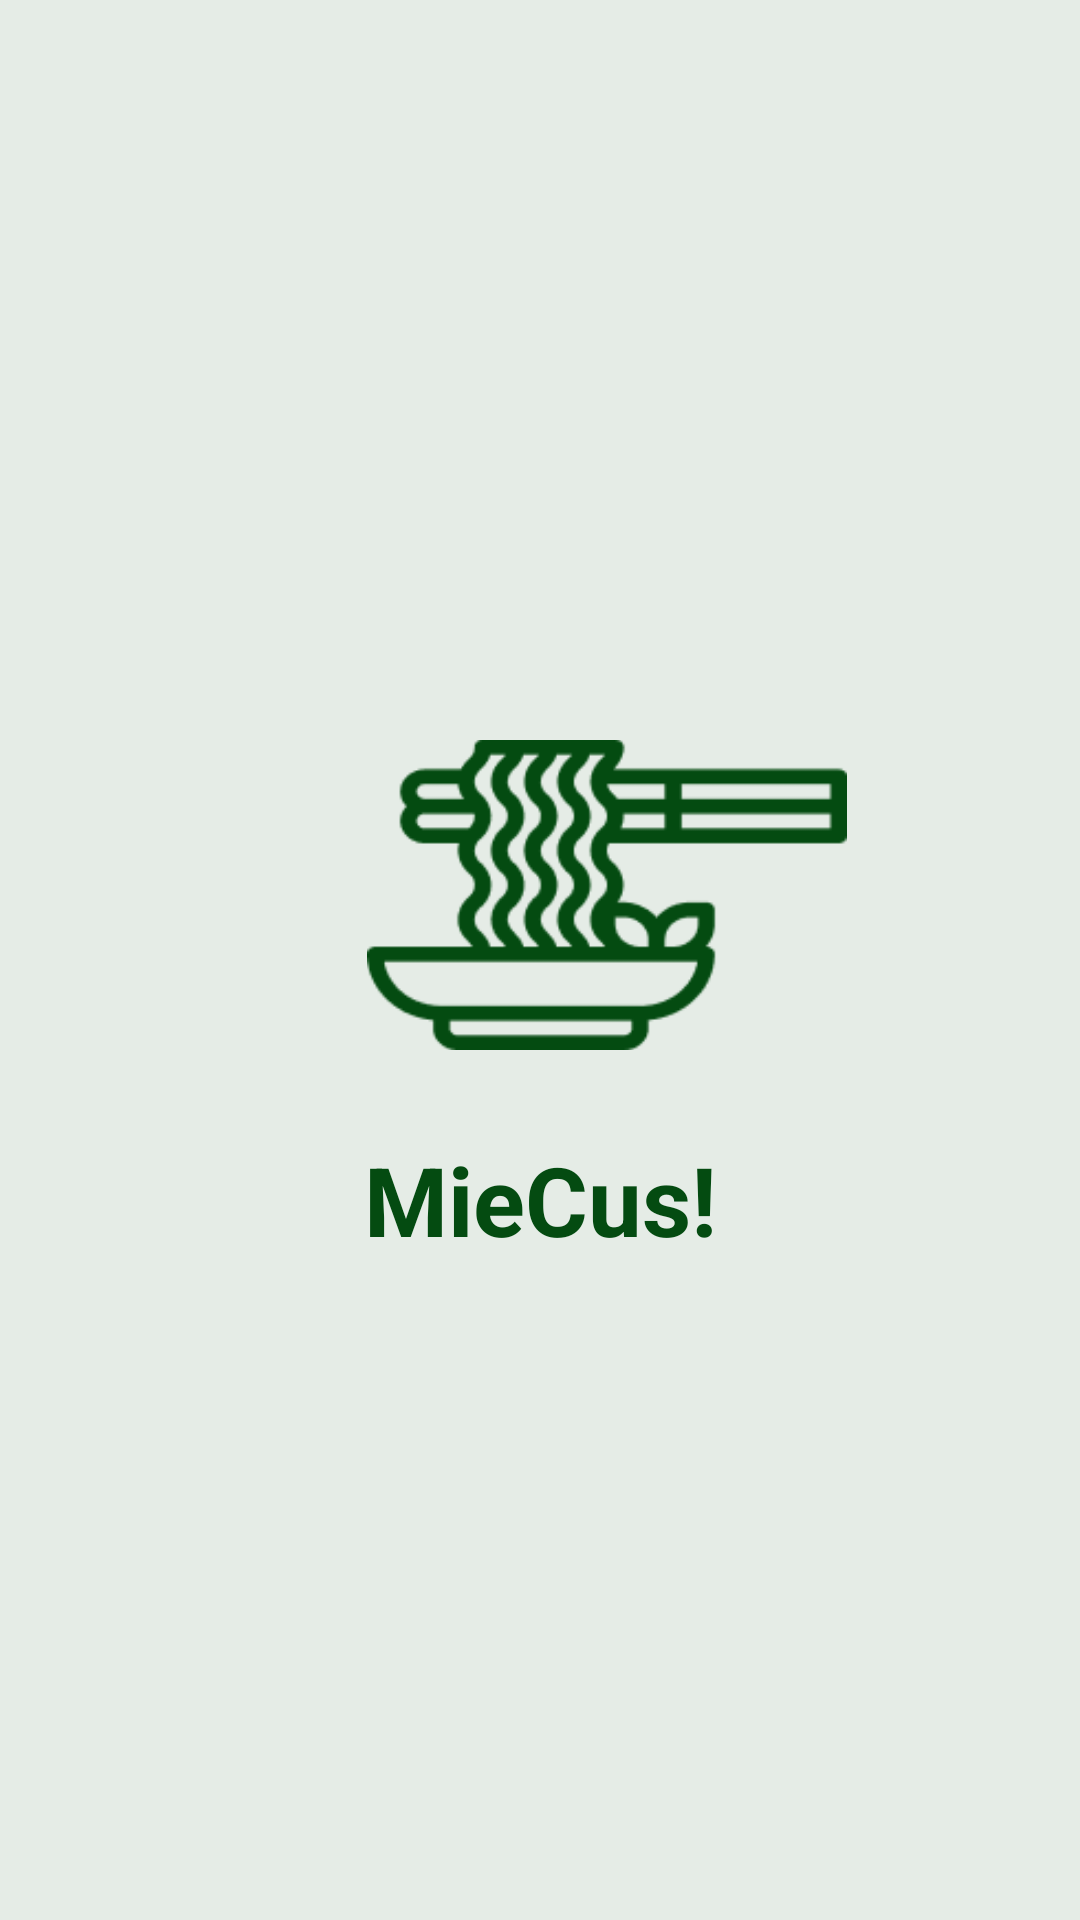

Write the Android layout XML for this screen, with the resource values it uses.
<!-- AndroidManifest.xml: application theme Theme.IlhamCollection -->
<!-- res/layout/activity_splash_screen.xml -->
<?xml version="1.0" encoding="utf-8"?>
<LinearLayout xmlns:android="http://schemas.android.com/apk/res/android"
    xmlns:app="http://schemas.android.com/apk/res-auto"
    xmlns:tools="http://schemas.android.com/tools"
    android:layout_width="match_parent"
    android:layout_height="match_parent"
    android:orientation="vertical"
    android:background="#1A044B11"
    android:gravity="center"
    tools:context=".SplashScreen">

    <LinearLayout
        android:layout_width="match_parent"
        android:layout_height="wrap_content"
        android:orientation="vertical"
        android:layout_gravity="center"
        android:paddingLeft="45dp"
        android:gravity="center">
        <ImageView
            android:layout_width="160dp"
            android:layout_height="160dp"
            android:src="@drawable/logomiecus"/>
    </LinearLayout>
    <TextView
        android:layout_width="match_parent"
        android:layout_height="wrap_content"
        android:text="MieCus!"
        android:textStyle="bold"
        android:gravity="center"
        android:textSize="32sp"
        android:textColor="@color/purple_700"/>
</LinearLayout>
<!-- resources referenced by this layout -->
<resources>
  <color name="purple_700">#044B11</color>
  <!-- drawable logomiecus: png bitmap (drawable, 5975 bytes) -->
  <style name="Theme.IlhamCollection" parent="Theme.MaterialComponents.DayNight.DarkActionBar">
          
          <item name="colorPrimary">@color/purple_500</item>
          <item name="colorPrimaryVariant">@color/purple_700</item>
          <item name="colorOnPrimary">@color/white</item>
          
          <item name="colorSecondary">@color/teal_200</item>
          <item name="colorSecondaryVariant">@color/teal_700</item>
          <item name="colorOnSecondary">@color/black</item>
          
          <item name="android:statusBarColor">?attr/colorPrimaryVariant</item>
          
      </style>
  <color name="purple_500">#087E1E</color>
  <color name="white">#FFFFFFFF</color>
  <color name="teal_200">#FF03DAC5</color>
  <color name="teal_700">#FF018786</color>
  <color name="black">#FF000000</color>
</resources>
